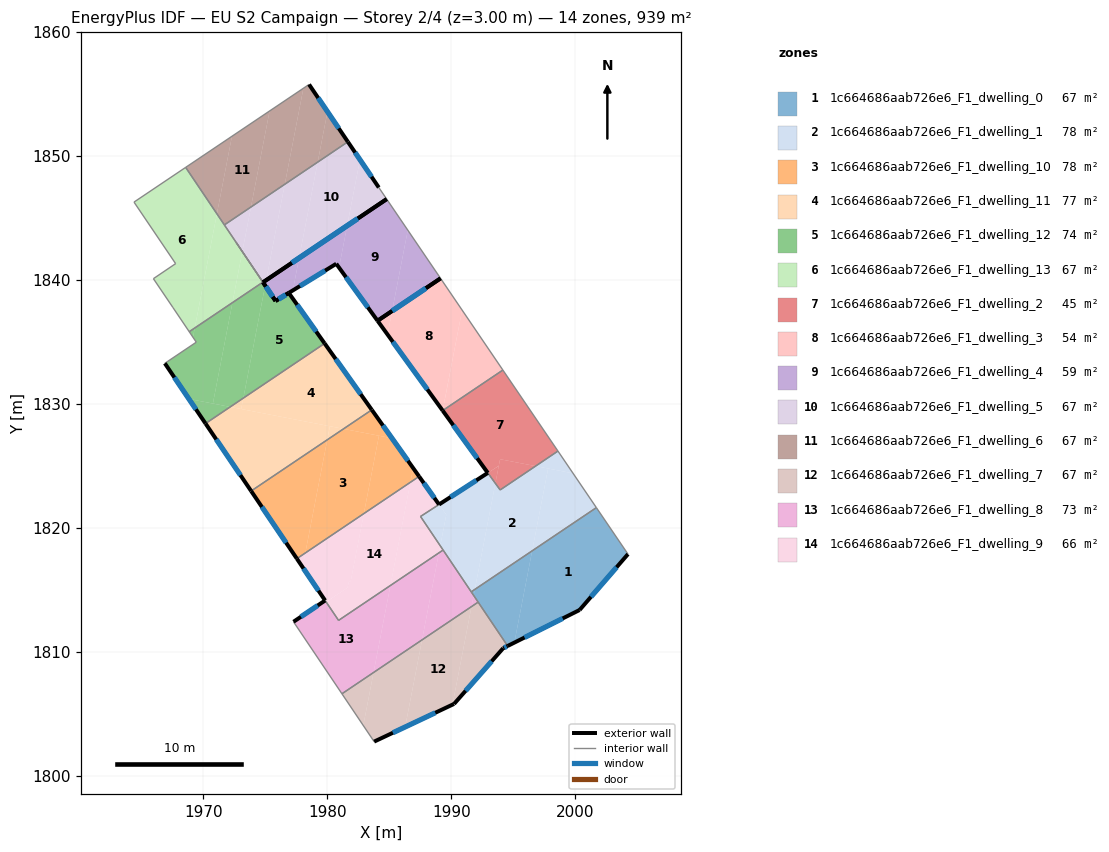
=== STOREY PLAN SPEC (per zone: floor XY polygon, exterior-wall plan segments, windows/doors) ===
zone 1: 1c664686aab726e6_F1_dwelling_0  (67.1 m²)
  floor: (2001.70, 1821.63) (2004.25, 1817.88) (2000.35, 1813.37) (1995.08, 1810.74) (1996.52, 1818.14)
  floor: (1996.52, 1818.14) (1995.08, 1810.74) (1994.54, 1810.47) (1991.80, 1814.55) (1991.89, 1815.03)
  floor: (1991.89, 1815.03) (1991.80, 1814.55) (1991.60, 1814.84)
  exterior wall: (2000.35, 1813.37) – (2004.25, 1817.88)  [6.0 m]
    window: (2001.26, 1814.43) – (2003.33, 1816.82)  [5.0 m²]
  exterior wall: (1994.54, 1810.47) – (2000.35, 1813.37)  [6.5 m]
    window: (1995.91, 1811.15) – (1998.98, 1812.69)  [5.5 m²]
  interior walls: 4
zone 2: 1c664686aab726e6_F1_dwelling_1  (78.5 m²)
  floor: (1997.81, 1824.79) (1996.52, 1818.14) (1991.89, 1815.03) (1993.55, 1823.59) (1993.94, 1823.06) (1996.80, 1824.98)
  floor: (1999.82, 1824.40) (2001.70, 1821.63) (1996.52, 1818.14) (1997.81, 1824.79)
  floor: (1998.60, 1826.19) (1999.82, 1824.40) (1996.80, 1824.98)
  floor: (1992.94, 1824.43) (1993.55, 1823.59) (1991.89, 1815.03) (1991.60, 1814.84) (1989.11, 1818.55) (1989.59, 1821.06) (1989.01, 1821.88)
  floor: (1989.01, 1821.88) (1989.59, 1821.06) (1989.11, 1818.55) (1987.52, 1820.92)
  exterior wall: (1992.94, 1824.43) – (1989.01, 1821.88)  [4.7 m]
    window: (1992.02, 1823.83) – (1989.93, 1822.48)  [4.0 m²]
  interior walls: 7
zone 3: 1c664686aab726e6_F1_dwelling_10  (77.8 m²)
  floor: (1984.16, 1827.43) (1982.94, 1821.15) (1978.22, 1817.97) (1979.99, 1827.10) (1981.30, 1827.99)
  floor: (1983.58, 1829.52) (1985.21, 1827.23) (1981.30, 1827.99)
  floor: (1979.99, 1827.10) (1978.22, 1817.97) (1977.54, 1817.51) (1973.85, 1822.97)
  floor: (1985.21, 1827.23) (1986.92, 1824.82) (1986.70, 1823.68) (1982.94, 1821.15) (1984.16, 1827.43)
  floor: (1986.92, 1824.82) (1987.40, 1824.15) (1986.70, 1823.68)
  exterior wall: (1973.85, 1822.97) – (1977.54, 1817.51)  [6.6 m]
    window: (1974.72, 1821.69) – (1976.67, 1818.80)  [5.6 m²]
  exterior wall: (1987.40, 1824.15) – (1983.58, 1829.52)  [6.6 m]
    window: (1986.50, 1825.41) – (1984.48, 1828.26)  [5.6 m²]
  interior walls: 2
zone 4: 1c664686aab726e6_F1_dwelling_11  (76.6 m²)
  floor: (1979.78, 1834.88) (1983.58, 1829.52) (1981.30, 1827.99) (1973.05, 1829.58) (1973.22, 1830.47)
  floor: (1980.20, 1828.20) (1979.99, 1827.11) (1973.85, 1822.97) (1970.17, 1828.42) (1972.16, 1829.76)
  floor: (1973.22, 1830.47) (1973.05, 1829.59) (1972.16, 1829.76)
  floor: (1981.30, 1827.99) (1979.99, 1827.11) (1980.20, 1828.20)
  exterior wall: (1983.58, 1829.53) – (1979.78, 1834.88)  [6.6 m]
    window: (1982.69, 1830.78) – (1980.67, 1833.62)  [5.5 m²]
  exterior wall: (1970.17, 1828.42) – (1973.85, 1822.97)  [6.6 m]
    window: (1971.03, 1827.14) – (1972.98, 1824.25)  [5.5 m²]
  interior walls: 2
zone 5: 1c664686aab726e6_F1_dwelling_12  (73.7 m²)
  floor: (1974.80, 1839.82) (1974.98, 1839.55) (1973.22, 1830.47) (1972.16, 1829.76) (1970.76, 1830.03) (1972.34, 1838.17)
  floor: (1976.88, 1838.95) (1979.78, 1834.88) (1973.22, 1830.47) (1974.98, 1839.55) (1975.82, 1838.30)
  floor: (1972.34, 1838.17) (1970.76, 1830.03) (1968.83, 1830.40) (1966.89, 1833.27) (1969.42, 1834.98) (1969.16, 1835.38) (1969.30, 1836.12)
  floor: (1969.30, 1836.12) (1969.16, 1835.38) (1968.85, 1835.82)
  floor: (1972.16, 1829.76) (1970.17, 1828.42) (1968.83, 1830.40)
  exterior wall: (1966.89, 1833.27) – (1970.17, 1828.42)  [5.9 m]
    window: (1967.66, 1832.13) – (1969.40, 1829.56)  [4.9 m²]
  exterior wall: (1976.88, 1838.95) – (1975.82, 1838.30)  [1.2 m]
    window: (1976.63, 1838.80) – (1976.07, 1838.45)  [1.1 m²]
  exterior wall: (1979.78, 1834.88) – (1976.88, 1838.95)  [5.0 m]
    window: (1979.10, 1835.84) – (1977.56, 1838.00)  [4.2 m²]
  exterior wall: (1975.82, 1838.30) – (1974.81, 1839.81)  [1.8 m]
    window: (1975.58, 1838.66) – (1975.04, 1839.45)  [1.5 m²]
  interior walls: 5
zone 6: 1c664686aab726e6_F1_dwelling_13  (67.1 m²)
  floor: (1968.57, 1849.08) (1971.09, 1845.34) (1969.30, 1836.12) (1968.85, 1835.82) (1967.54, 1837.77) (1965.96, 1840.10) (1967.76, 1841.32) (1964.40, 1846.28)
  floor: (1973.14, 1842.29) (1974.80, 1839.82) (1972.34, 1838.17)
  floor: (1971.09, 1845.34) (1973.14, 1842.29) (1972.34, 1838.17) (1969.30, 1836.12)
  interior walls: 9
zone 7: 1c664686aab726e6_F1_dwelling_2  (45.3 m²)
  floor: (1994.16, 1832.73) (1998.60, 1826.19) (1996.80, 1824.98) (1993.93, 1825.54) (1993.83, 1825.01) (1992.94, 1824.43) (1989.30, 1829.46)
  floor: (1996.80, 1824.98) (1993.94, 1823.06) (1993.55, 1823.59) (1993.93, 1825.54)
  floor: (1993.83, 1825.00) (1993.55, 1823.59) (1992.94, 1824.43)
  exterior wall: (1989.30, 1829.46) – (1992.94, 1824.43)  [6.2 m]
    window: (1990.16, 1828.28) – (1992.09, 1825.61)  [5.2 m²]
  interior walls: 4
zone 8: 1c664686aab726e6_F1_dwelling_3  (53.6 m²)
  floor: (1989.13, 1840.13) (1990.87, 1837.57) (1989.30, 1829.46) (1984.85, 1835.59) (1985.22, 1837.50)
  floor: (1990.87, 1837.57) (1994.16, 1832.73) (1989.30, 1829.46)
  floor: (1985.22, 1837.50) (1984.85, 1835.59) (1984.05, 1836.71)
  exterior wall: (1989.13, 1840.13) – (1984.05, 1836.71)  [6.1 m]
    window: (1987.94, 1839.32) – (1985.24, 1837.51)  [5.2 m²]
  exterior wall: (1984.05, 1836.71) – (1989.30, 1829.46)  [9.0 m]
    window: (1985.28, 1835.01) – (1988.07, 1831.16)  [7.6 m²]
  interior walls: 2
zone 9: 1c664686aab726e6_F1_dwelling_4  (59.3 m²)
  floor: (1984.78, 1846.52) (1986.49, 1844.02) (1985.22, 1837.50) (1984.05, 1836.71) (1980.94, 1841.00) (1981.60, 1844.38)
  floor: (1986.49, 1844.02) (1989.13, 1840.13) (1985.22, 1837.50)
  floor: (1981.60, 1844.38) (1980.94, 1841.00) (1980.86, 1841.11) (1980.72, 1841.30) (1977.21, 1839.15) (1977.72, 1841.77)
  floor: (1977.72, 1841.77) (1977.21, 1839.15) (1976.89, 1838.96) (1975.82, 1838.31) (1974.98, 1839.55) (1975.06, 1839.98)
  floor: (1973.14, 1842.29) (1974.81, 1839.81) (1975.06, 1839.98) (1974.98, 1839.55)
  exterior wall: (1976.89, 1838.96) – (1980.72, 1841.30)  [4.5 m]
    window: (1977.79, 1839.51) – (1979.82, 1840.75)  [3.8 m²]
  exterior wall: (1980.72, 1841.30) – (1984.05, 1836.71)  [5.7 m]
    window: (1981.50, 1840.23) – (1983.27, 1837.79)  [4.8 m²]
  exterior wall: (1984.05, 1836.71) – (1989.13, 1840.13)  [6.1 m]
    window: (1985.24, 1837.51) – (1987.94, 1839.32)  [5.2 m²]
  exterior wall: (1984.78, 1846.52) – (1974.81, 1839.81)  [12.0 m]
    window: (1982.44, 1844.95) – (1977.15, 1841.39)  [10.1 m²]
  exterior wall: (1975.82, 1838.31) – (1976.88, 1838.95)  [1.2 m]
    window: (1976.07, 1838.46) – (1976.63, 1838.80)  [1.1 m²]
  exterior wall: (1974.81, 1839.81) – (1975.82, 1838.31)  [1.8 m]
    window: (1975.04, 1839.46) – (1975.58, 1838.66)  [1.5 m²]
  interior walls: 4
zone 10: 1c664686aab726e6_F1_dwelling_5  (67.1 m²)
  floor: (1981.65, 1851.14) (1982.63, 1849.70) (1981.60, 1844.38) (1977.72, 1841.77) (1979.22, 1849.51)
  floor: (1982.63, 1849.70) (1984.15, 1847.46) (1984.78, 1846.52) (1981.60, 1844.38)
  floor: (1979.22, 1849.51) (1977.72, 1841.77) (1975.06, 1839.98) (1976.56, 1847.72)
  floor: (1976.56, 1847.72) (1975.06, 1839.98) (1974.81, 1839.81) (1973.14, 1842.29) (1973.84, 1845.88)
  floor: (1973.84, 1845.88) (1973.14, 1842.29) (1971.69, 1844.44)
  exterior wall: (1984.15, 1847.46) – (1981.65, 1851.14)  [4.5 m]
    window: (1983.56, 1848.32) – (1982.24, 1850.28)  [3.8 m²]
  exterior wall: (1974.81, 1839.81) – (1984.78, 1846.52)  [12.0 m]
    window: (1977.15, 1841.39) – (1982.44, 1844.95)  [10.1 m²]
  interior walls: 4
zone 11: 1c664686aab726e6_F1_dwelling_6  (67.1 m²)
  floor: (1975.34, 1853.63) (1973.84, 1845.88) (1971.69, 1844.44) (1971.09, 1845.34) (1972.30, 1851.59)
  floor: (1978.06, 1855.46) (1976.56, 1847.72) (1973.84, 1845.88) (1975.34, 1853.63)
  floor: (1972.30, 1851.59) (1971.09, 1845.34) (1968.57, 1849.08)
  floor: (1980.01, 1853.58) (1981.65, 1851.14) (1979.22, 1849.51)
  floor: (1978.52, 1855.77) (1980.01, 1853.58) (1979.22, 1849.51) (1976.56, 1847.72) (1978.06, 1855.46)
  exterior wall: (1981.65, 1851.14) – (1978.52, 1855.77)  [5.6 m]
    window: (1980.92, 1852.23) – (1979.26, 1854.68)  [4.7 m²]
  interior walls: 3
zone 12: 1c664686aab726e6_F1_dwelling_7  (67.1 m²)
  floor: (1992.16, 1814.01) (1994.54, 1810.47) (1994.18, 1810.29) (1990.22, 1805.80) (1990.09, 1805.74) (1991.63, 1813.65)
  floor: (1987.64, 1810.96) (1986.27, 1803.93) (1983.77, 1802.75) (1982.90, 1804.05) (1983.73, 1808.33)
  floor: (1991.63, 1813.65) (1990.09, 1805.74) (1990.22, 1805.80) (1986.27, 1803.93) (1987.64, 1810.96)
  floor: (1983.73, 1808.33) (1982.90, 1804.05) (1981.17, 1806.61)
  exterior wall: (1983.77, 1802.75) – (1990.22, 1805.80)  [7.1 m]
    window: (1985.29, 1803.47) – (1988.71, 1805.08)  [6.0 m²]
  exterior wall: (1994.18, 1810.29) – (1994.54, 1810.47)  [0.4 m]
    window: (1994.27, 1810.33) – (1994.46, 1810.43)  [0.3 m²]
  exterior wall: (1990.22, 1805.80) – (1994.18, 1810.29)  [6.0 m]
    window: (1991.15, 1806.85) – (1993.25, 1809.24)  [5.1 m²]
  interior walls: 3
zone 13: 1c664686aab726e6_F1_dwelling_8  (73.0 m²)
  floor: (1989.00, 1817.98) (1987.64, 1810.96) (1983.73, 1808.33) (1985.09, 1815.35)
  floor: (1989.34, 1818.21) (1991.80, 1814.55) (1991.63, 1813.65) (1987.64, 1810.96) (1989.00, 1817.98)
  floor: (1985.09, 1815.35) (1983.73, 1808.33) (1981.17, 1806.61) (1977.27, 1812.42) (1979.82, 1814.14) (1980.90, 1812.54)
  floor: (1991.80, 1814.55) (1992.16, 1814.01) (1991.63, 1813.65)
  exterior wall: (1979.82, 1814.14) – (1977.27, 1812.42)  [3.1 m]
    window: (1979.22, 1813.74) – (1977.87, 1812.83)  [2.6 m²]
  interior walls: 6
zone 14: 1c664686aab726e6_F1_dwelling_9  (65.9 m²)
  floor: (1986.70, 1823.68) (1985.09, 1815.35) (1980.90, 1812.54) (1979.73, 1814.26) (1979.86, 1814.35) (1980.02, 1814.10) (1981.10, 1814.82) (1981.63, 1815.18) (1981.71, 1815.60) (1981.89, 1815.71) (1982.94, 1821.15)
  floor: (1987.40, 1824.15) (1989.00, 1821.88) (1987.52, 1820.92) (1989.11, 1818.55) (1989.00, 1817.98) (1985.09, 1815.35) (1986.70, 1823.68)
  floor: (1982.94, 1821.15) (1981.89, 1815.71) (1981.71, 1815.60) (1981.63, 1815.18) (1981.10, 1814.82) (1980.02, 1814.11) (1979.86, 1814.35) (1979.73, 1814.26) (1978.00, 1816.83) (1978.22, 1817.97)
  floor: (1978.22, 1817.97) (1978.00, 1816.83) (1977.54, 1817.51)
  floor: (1989.11, 1818.55) (1989.34, 1818.21) (1989.00, 1817.98)
  exterior wall: (1989.01, 1821.88) – (1987.40, 1824.15)  [2.8 m]
    window: (1988.63, 1822.42) – (1987.78, 1823.62)  [2.3 m²]
  exterior wall: (1977.54, 1817.51) – (1979.82, 1814.14)  [4.1 m]
    window: (1978.07, 1816.72) – (1979.28, 1814.93)  [3.4 m²]
  interior walls: 5

=== DERIVED (storey summary) ===
Building: EU S2 Campaign
Storey: 2 of 4  (floor level z = 3.00 m)
Storey gross floor area: 939.1 m²
Zones on this storey: 14
  - 1c664686aab726e6_F1_dwelling_0: floor 67.1 m²; exterior wall 12.5 m (37.4 m²); 2 window(s) 10.5 m²; WWR 28.1%
  - 1c664686aab726e6_F1_dwelling_1: floor 78.5 m²; exterior wall 4.7 m (14.1 m²); 1 window(s) 4.0 m²; WWR 28.1%
  - 1c664686aab726e6_F1_dwelling_10: floor 77.8 m²; exterior wall 13.2 m (39.5 m²); 2 window(s) 11.1 m²; WWR 28.1%
  - 1c664686aab726e6_F1_dwelling_11: floor 76.6 m²; exterior wall 13.1 m (39.4 m²); 2 window(s) 11.1 m²; WWR 28.1%
  - 1c664686aab726e6_F1_dwelling_12: floor 73.7 m²; exterior wall 13.9 m (41.8 m²); 4 window(s) 11.7 m²; WWR 28.1%
  - 1c664686aab726e6_F1_dwelling_13: floor 67.1 m²
  - 1c664686aab726e6_F1_dwelling_2: floor 45.3 m²; exterior wall 6.2 m (18.6 m²); 1 window(s) 5.2 m²; WWR 28.1%
  - 1c664686aab726e6_F1_dwelling_3: floor 53.6 m²; exterior wall 15.1 m (45.2 m²); 2 window(s) 12.7 m²; WWR 28.1%
  - 1c664686aab726e6_F1_dwelling_4: floor 59.3 m²; exterior wall 31.4 m (94.1 m²); 6 window(s) 26.5 m²; WWR 28.1%
  - 1c664686aab726e6_F1_dwelling_5: floor 67.1 m²; exterior wall 16.5 m (49.4 m²); 2 window(s) 13.9 m²; WWR 28.1%
  - 1c664686aab726e6_F1_dwelling_6: floor 67.1 m²; exterior wall 5.6 m (16.8 m²); 1 window(s) 4.7 m²; WWR 28.1%
  - 1c664686aab726e6_F1_dwelling_7: floor 67.1 m²; exterior wall 13.5 m (40.6 m²); 3 window(s) 11.4 m²; WWR 28.1%
  - 1c664686aab726e6_F1_dwelling_8: floor 73.0 m²; exterior wall 3.1 m (9.2 m²); 1 window(s) 2.6 m²; WWR 28.1%
  - 1c664686aab726e6_F1_dwelling_9: floor 65.9 m²; exterior wall 6.9 m (20.6 m²); 2 window(s) 5.8 m²; WWR 28.1%
Zone adjacency (shared interzone walls):
  - 1c664686aab726e6_F1_dwelling_0 ↔ 1c664686aab726e6_F1_dwelling_1
  - 1c664686aab726e6_F1_dwelling_0 ↔ 1c664686aab726e6_F1_dwelling_7
  - 1c664686aab726e6_F1_dwelling_0 ↔ 1c664686aab726e6_F1_dwelling_8
  - 1c664686aab726e6_F1_dwelling_1 ↔ 1c664686aab726e6_F1_dwelling_2
  - 1c664686aab726e6_F1_dwelling_1 ↔ 1c664686aab726e6_F1_dwelling_8
  - 1c664686aab726e6_F1_dwelling_1 ↔ 1c664686aab726e6_F1_dwelling_9
  - 1c664686aab726e6_F1_dwelling_10 ↔ 1c664686aab726e6_F1_dwelling_11
  - 1c664686aab726e6_F1_dwelling_10 ↔ 1c664686aab726e6_F1_dwelling_9
  - 1c664686aab726e6_F1_dwelling_11 ↔ 1c664686aab726e6_F1_dwelling_12
  - 1c664686aab726e6_F1_dwelling_12 ↔ 1c664686aab726e6_F1_dwelling_13
  - 1c664686aab726e6_F1_dwelling_12 ↔ 1c664686aab726e6_F1_dwelling_4
  - 1c664686aab726e6_F1_dwelling_13 ↔ 1c664686aab726e6_F1_dwelling_4
  - 1c664686aab726e6_F1_dwelling_13 ↔ 1c664686aab726e6_F1_dwelling_5
  - 1c664686aab726e6_F1_dwelling_13 ↔ 1c664686aab726e6_F1_dwelling_6
  - 1c664686aab726e6_F1_dwelling_2 ↔ 1c664686aab726e6_F1_dwelling_3
  - 1c664686aab726e6_F1_dwelling_4 ↔ 1c664686aab726e6_F1_dwelling_5
  - 1c664686aab726e6_F1_dwelling_5 ↔ 1c664686aab726e6_F1_dwelling_6
  - 1c664686aab726e6_F1_dwelling_7 ↔ 1c664686aab726e6_F1_dwelling_8
  - 1c664686aab726e6_F1_dwelling_8 ↔ 1c664686aab726e6_F1_dwelling_9